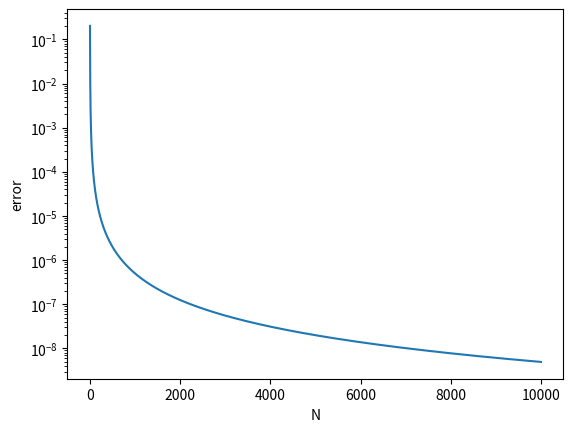

Source code (Python):
import matplotlib.pyplot as plt
import numpy as np

M = 10**5
N = np.array(range(1,10**4 + 1))
zeta_M = 0
zeta_N = []

#sum the first M terms and store the first 10**4 to the zeta_N
for n in range(M):
    zeta_M += 1/(n+1)**3
    if n < 10**4:
        zeta_N.append(zeta_M)
#change the data type to array 
#and calculate the error for each N in the range.
zeta_N = np.array(zeta_N)
error = zeta_M - zeta_N

#plot the graph
plt.xlabel('N')
plt.ylabel('error')
plt.semilogy(N,error,base=10)
plt.show()